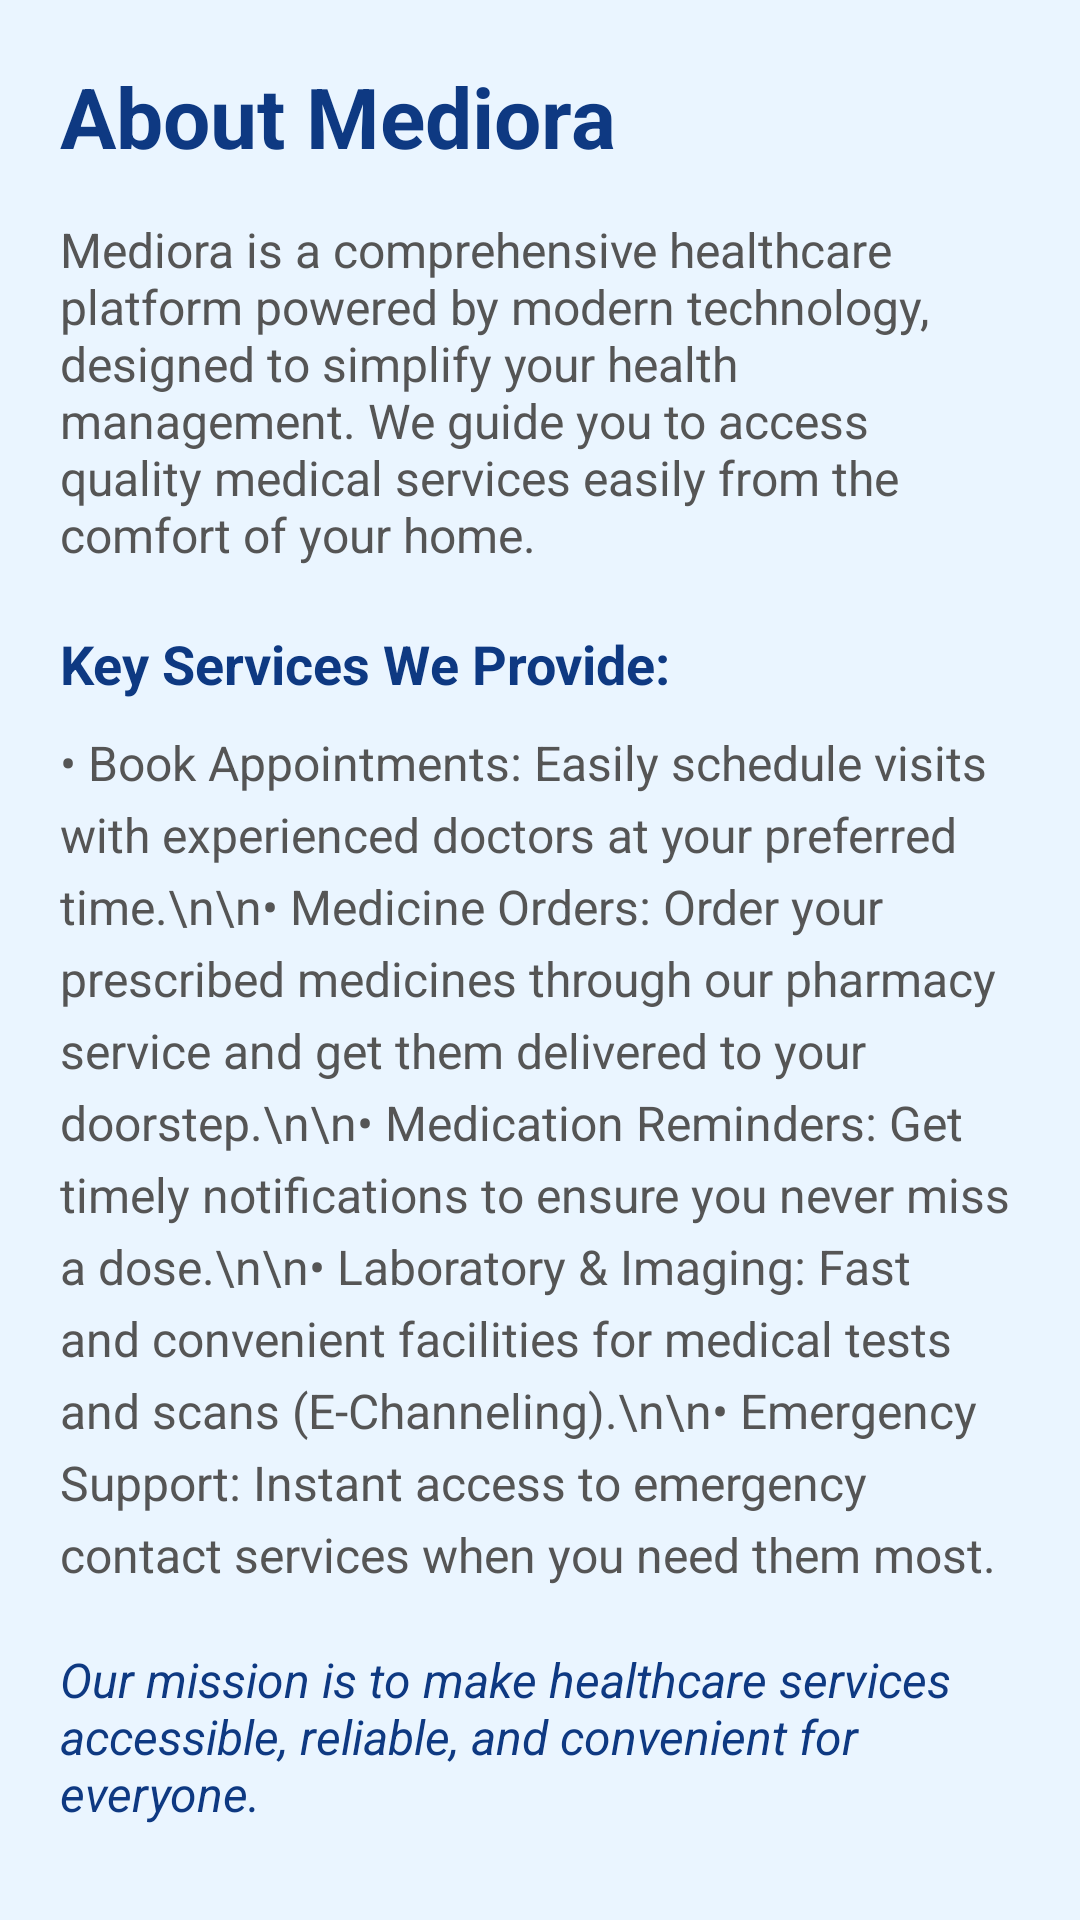

Android layout source for this screen:
<!-- AndroidManifest.xml: application theme Theme.Mediora -->
<!-- res/layout/activity_about_us.xml -->
<ScrollView xmlns:android="http://schemas.android.com/apk/res/android"
    android:layout_width="match_parent"
    android:layout_height="match_parent"
    android:padding="20dp"
    android:background="#EAF5FF">

    <LinearLayout
        android:layout_width="match_parent"
        android:layout_height="wrap_content"
        android:orientation="vertical">

        <TextView
            android:layout_width="wrap_content"
            android:layout_height="wrap_content"
            android:text="About Mediora"
            android:textSize="28sp"
            android:textStyle="bold"
            android:textColor="#0E3982"
            android:layout_marginBottom="15dp"/>

        <TextView
            android:layout_width="match_parent"
            android:layout_height="wrap_content"
            android:text="Mediora is a comprehensive healthcare platform powered by modern technology, designed to simplify your health management. We guide you to access quality medical services easily from the comfort of your home."
            android:textSize="16sp"
            android:textColor="#555555"
            android:layout_marginBottom="20dp"/>

        <TextView
            android:layout_width="wrap_content"
            android:layout_height="wrap_content"
            android:text="Key Services We Provide:"
            android:textSize="18sp"
            android:textStyle="bold"
            android:textColor="#0E3982"
            android:layout_marginBottom="10dp"/>

        <TextView
            android:layout_width="match_parent"
            android:layout_height="wrap_content"
            android:text="• Book Appointments: Easily schedule visits with experienced doctors at your preferred time.\n\n• Medicine Orders: Order your prescribed medicines through our pharmacy service and get them delivered to your doorstep.\n\n• Medication Reminders: Get timely notifications to ensure you never miss a dose.\n\n• Laboratory &amp; Imaging: Fast and convenient facilities for medical tests and scans (E-Channeling).\n\n• Emergency Support: Instant access to emergency contact services when you need them most."
            android:textSize="16sp"
            android:textColor="#555555"
            android:lineSpacingExtra="5dp"/>

        <TextView
            android:layout_width="wrap_content"
            android:layout_height="wrap_content"
            android:layout_marginTop="20dp"
            android:text="Our mission is to make healthcare services accessible, reliable, and convenient for everyone."
            android:textSize="16sp"
            android:textStyle="italic"
            android:textColor="#0E3982"/>

    </LinearLayout>
</ScrollView>
<!-- resources referenced by this layout -->
<resources>
  <style name="Theme.Mediora" parent="Theme.Material3.Light.NoActionBar">
          <item name="colorPrimary">#000080</item>
          <item name="colorPrimaryDark">#000080</item>
          <item name="colorSecondary">#03DAC6</item>
          <item name="colorAccent" tools:ignore="NewApi">#5C5CE0</item>
  
          <item name="android:windowBackground">#F4FAFF</item>
  
      </style>
</resources>
